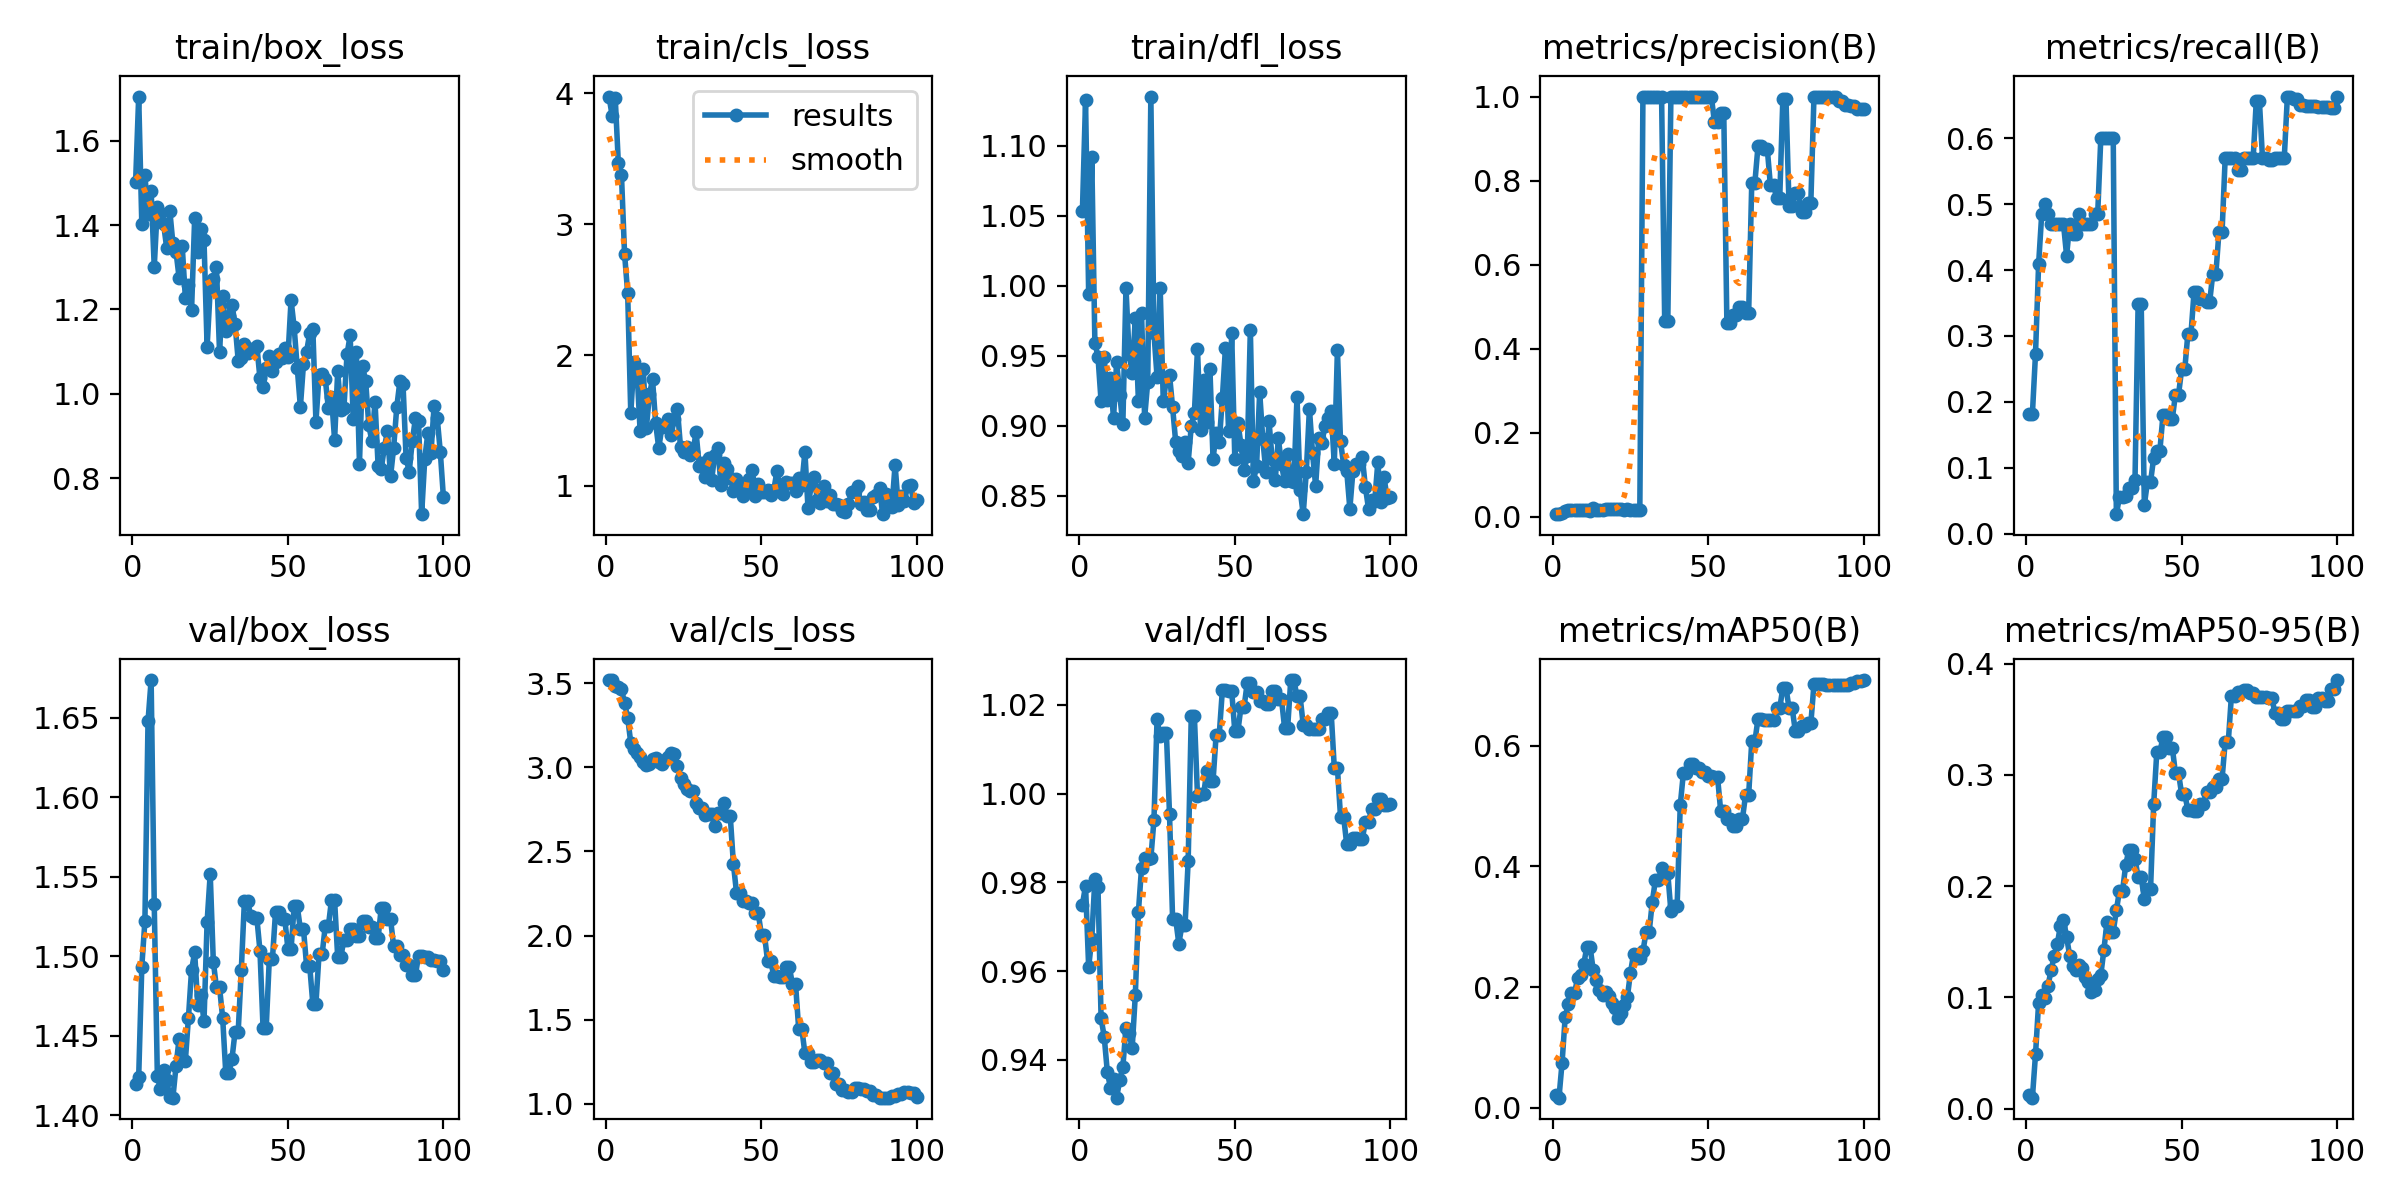

The data file committed next to this chart (first rows):
epoch, train/box_loss, train/cls_loss, train/dfl_loss, metrics/precision(B), metrics/recall(B), metrics/mAP50(B), metrics/mAP50-95(B), val/box_loss, val/cls_loss, val/dfl_loss, lr/pg0, lr/pg1, lr/pg2
1, 1.501, 3.974, 1.054, 0.00636, 0.1818, 0.02061, 0.01207, 1.419, 3.52, 0.975, 1.667e-05, 1.667e-05, 1.667e-05
2, 1.705, 3.828, 1.132, 0.00638, 0.1818, 0.0166, 0.00994, 1.424, 3.518, 0.9792, 4.9515e-05, 4.9515e-05, 4.9515e-05
3, 1.403, 3.965, 0.9943, 0.00943, 0.2727, 0.0746, 0.04876, 1.493, 3.482, 0.9609, 8.17e-05, 8.17e-05, 8.17e-05
4, 1.518, 3.464, 1.092, 0.01426, 0.4091, 0.1503, 0.09512, 1.522, 3.479, 0.9673, 0.0001132, 0.0001132, 0.0001132
5, 1.427, 3.378, 0.9592, 0.0166, 0.4849, 0.1711, 0.1025, 1.648, 3.467, 0.9808, 0.0001441, 0.0001441, 0.0001441
6, 1.481, 2.773, 0.9492, 0.01744, 0.5, 0.1895, 0.09931, 1.674, 3.382, 0.9788, 0.0001743, 0.0001743, 0.0001743
7, 1.301, 2.474, 0.9173, 0.0167, 0.4849, 0.1905, 0.1099, 1.533, 3.296, 0.9494, 0.0002038, 0.0002038, 0.0002038
8, 1.444, 1.555, 0.9491, 0.01558, 0.4697, 0.2146, 0.1247, 1.425, 3.146, 0.9452, 0.0002327, 0.0002327, 0.0002327
9, 1.429, 1.944, 0.9182, 0.01544, 0.4697, 0.2198, 0.1369, 1.416, 3.107, 0.9373, 0.0002609, 0.0002609, 0.0002609
10, 1.403, 1.884, 0.9341, 0.01523, 0.4697, 0.2389, 0.1478, 1.428, 3.088, 0.9337, 0.0002885, 0.0002885, 0.0002885
11, 1.346, 1.42, 0.9052, 0.01512, 0.4697, 0.2671, 0.1643, 1.422, 3.06, 0.9357, 0.0003154, 0.0003154, 0.0003154
12, 1.435, 1.895, 0.9456, 0.01499, 0.4697, 0.2667, 0.1696, 1.411, 3.03, 0.9315, 0.0003417, 0.0003417, 0.0003417
13, 1.356, 1.439, 0.9218, 0.02107, 0.4219, 0.2288, 0.1547, 1.411, 3.015, 0.9355, 0.0003672, 0.0003672, 0.0003672
14, 1.337, 1.7, 0.9012, 0.01518, 0.4697, 0.2111, 0.1371, 1.431, 3.019, 0.9384, 0.0003922, 0.0003922, 0.0003922
15, 1.275, 1.813, 0.9986, 0.01537, 0.4546, 0.1959, 0.1283, 1.448, 3.052, 0.9472, 0.0004164, 0.0004164, 0.0004164
16, 1.35, 1.477, 0.9512, 0.01594, 0.4546, 0.186, 0.1248, 1.436, 3.057, 0.9461, 0.00044, 0.00044, 0.00044
17, 1.228, 1.289, 0.9375, 0.01768, 0.4849, 0.1916, 0.129, 1.434, 3.03, 0.9427, 0.000463, 0.000463, 0.000463
18, 1.258, 1.451, 0.9768, 0.01794, 0.4697, 0.1848, 0.1265, 1.461, 3.021, 0.9546, 0.0004853, 0.0004853, 0.0004853
19, 1.198, 1.464, 0.9177, 0.01832, 0.4697, 0.1736, 0.1184, 1.491, 3.043, 0.9733, 0.0005069, 0.0005069, 0.0005069
20, 1.417, 1.51, 0.9806, 0.01834, 0.4697, 0.1654, 0.114, 1.502, 3.063, 0.9832, 0.0005278, 0.0005278, 0.0005278
21, 1.337, 1.389, 0.9056, 0.01809, 0.4697, 0.1491, 0.1045, 1.469, 3.086, 0.9856, 0.0005481, 0.0005481, 0.0005481
22, 1.391, 1.515, 0.9312, 0.01812, 0.4849, 0.1577, 0.1067, 1.476, 3.079, 0.9852, 0.0005678, 0.0005678, 0.0005678
23, 1.365, 1.585, 1.135, 0.01728, 0.4849, 0.1695, 0.1167, 1.459, 3.01, 0.9854, 0.0005868, 0.0005868, 0.0005868
24, 1.111, 1.296, 0.9659, 0.01791, 0.6, 0.1837, 0.1201, 1.522, 2.94, 0.9941, 0.0006051, 0.0006051, 0.0006051
25, 1.248, 1.259, 0.9348, 0.0171, 0.6, 0.2239, 0.143, 1.552, 2.904, 1.017, 0.0006228, 0.0006228, 0.0006228
26, 1.271, 1.295, 0.9986, 0.01632, 0.6, 0.2551, 0.1681, 1.496, 2.872, 1.013, 0.0006398, 0.0006398, 0.0006398
27, 1.301, 1.233, 0.9173, 0.01599, 0.6, 0.2488, 0.1591, 1.48, 2.861, 1.014, 0.0006561, 0.0006561, 0.0006561
28, 1.099, 1.262, 0.9334, 0.01599, 0.6, 0.2488, 0.1591, 1.48, 2.861, 1.014, 0.0006718, 0.0006718, 0.0006718
29, 1.233, 1.411, 0.9364, 1, 0.02983, 0.259, 0.1782, 1.461, 2.787, 0.9955, 0.0006868, 0.0006868, 0.0006868
30, 1.15, 1.155, 0.913, 1, 0.05565, 0.2905, 0.1959, 1.427, 2.756, 0.9717, 0.0007012, 0.0007012, 0.0007012
31, 1.185, 1.178, 0.888, 1, 0.05565, 0.2905, 0.1959, 1.427, 2.756, 0.9717, 0.0007149, 0.0007149, 0.0007149
32, 1.21, 1.066, 0.8815, 1, 0.05778, 0.3404, 0.219, 1.435, 2.718, 0.9662, 0.0007279, 0.0007279, 0.0007279
33, 1.165, 1.21, 0.8783, 1, 0.06951, 0.3771, 0.2324, 1.453, 2.723, 0.9703, 0.0007403, 0.0007403, 0.0007403
34, 1.079, 1.044, 0.8885, 1, 0.06951, 0.3771, 0.2324, 1.453, 2.723, 0.9703, 0.000752, 0.000752, 0.000752
35, 1.085, 1.239, 0.8736, 1, 0.08202, 0.3966, 0.2248, 1.491, 2.65, 0.9848, 0.0007631, 0.0007631, 0.0007631
36, 1.119, 1.288, 0.8998, 0.4659, 0.3485, 0.3883, 0.208, 1.535, 2.728, 1.018, 0.0007735, 0.0007735, 0.0007735
37, 1.097, 1.011, 0.9089, 0.4659, 0.3485, 0.3883, 0.208, 1.535, 2.728, 1.018, 0.0007832, 0.0007832, 0.0007832
38, 1.105, 1.177, 0.9545, 1, 0.0439, 0.3255, 0.1884, 1.526, 2.789, 0.9996, 0.0007923, 0.0007923, 0.0007923
39, 1.106, 1.129, 0.897, 1, 0.07878, 0.334, 0.1976, 1.524, 2.71, 1, 0.0008007, 0.0008007, 0.0008007
40, 1.113, 1.062, 0.9328, 1, 0.07878, 0.334, 0.1976, 1.524, 2.71, 1, 0.0008085, 0.0008085, 0.0008085
41, 1.037, 0.9639, 0.9027, 1, 0.1153, 0.5011, 0.2734, 1.503, 2.427, 1.005, 0.0008156, 0.0008156, 0.0008156
42, 1.016, 1.052, 0.9404, 1, 0.1263, 0.5541, 0.3202, 1.455, 2.256, 1.003, 0.000822, 0.000822, 0.000822
43, 1.062, 1.015, 0.8762, 1, 0.1263, 0.5541, 0.3202, 1.455, 2.256, 1.003, 0.0008278, 0.0008278, 0.0008278
44, 1.09, 0.9215, 0.8945, 1, 0.1804, 0.5696, 0.3344, 1.498, 2.208, 1.013, 0.0008329, 0.0008329, 0.0008329
45, 1.053, 0.9708, 0.888, 1, 0.1804, 0.5696, 0.3344, 1.498, 2.208, 1.013, 0.0008374, 0.0008374, 0.0008374
46, 1.075, 1.052, 0.9196, 1, 0.1746, 0.5624, 0.3244, 1.528, 2.193, 1.023, 0.0008412, 0.0008412, 0.0008412
47, 1.095, 1.122, 0.9558, 1, 0.1746, 0.5624, 0.3244, 1.528, 2.193, 1.023, 0.0008443, 0.0008443, 0.0008443
48, 1.085, 0.9254, 0.8962, 1, 0.211, 0.5563, 0.3017, 1.523, 2.133, 1.023, 0.0008468, 0.0008468, 0.0008468
49, 1.109, 1.013, 0.9658, 1, 0.211, 0.5563, 0.3017, 1.523, 2.133, 1.023, 0.0008486, 0.0008486, 0.0008486
50, 1.088, 0.9526, 0.8764, 1, 0.2495, 0.5491, 0.2826, 1.504, 2.005, 1.014, 0.0008498, 0.0008498, 0.0008498
51, 1.222, 0.955, 0.902, 1, 0.2495, 0.5491, 0.2826, 1.504, 2.005, 1.014, 0.0008418, 0.0008418, 0.0008418
52, 1.157, 0.9709, 0.8861, 0.9395, 0.303, 0.5478, 0.2687, 1.531, 1.847, 1.02, 0.0008253, 0.0008253, 0.0008253
53, 1.061, 0.9336, 0.8684, 0.9395, 0.303, 0.5478, 0.2687, 1.531, 1.847, 1.02, 0.0008088, 0.0008088, 0.0008088
54, 0.9688, 0.969, 0.878, 0.9619, 0.3674, 0.4923, 0.2674, 1.517, 1.761, 1.025, 0.0007923, 0.0007923, 0.0007923
55, 1.071, 1.114, 0.9684, 0.9619, 0.3674, 0.4923, 0.2674, 1.517, 1.761, 1.025, 0.0007758, 0.0007758, 0.0007758
56, 1.1, 0.9827, 0.8606, 0.4608, 0.3564, 0.4786, 0.274, 1.494, 1.756, 1.023, 0.0007593, 0.0007593, 0.0007593
57, 1.143, 0.9412, 0.871, 0.4608, 0.3564, 0.4786, 0.274, 1.494, 1.756, 1.023, 0.0007428, 0.0007428, 0.0007428
58, 1.155, 1.03, 0.9239, 0.4793, 0.3512, 0.4675, 0.2849, 1.47, 1.813, 1.021, 0.0007263, 0.0007263, 0.0007263
59, 0.9337, 1.023, 0.8904, 0.4793, 0.3512, 0.4675, 0.2849, 1.47, 1.813, 1.021, 0.0007098, 0.0007098, 0.0007098
60, 1.043, 1.024, 0.8669, 0.5, 0.3937, 0.4786, 0.2888, 1.501, 1.709, 1.02, 0.0006933, 0.0006933, 0.0006933
... 40 more rows
